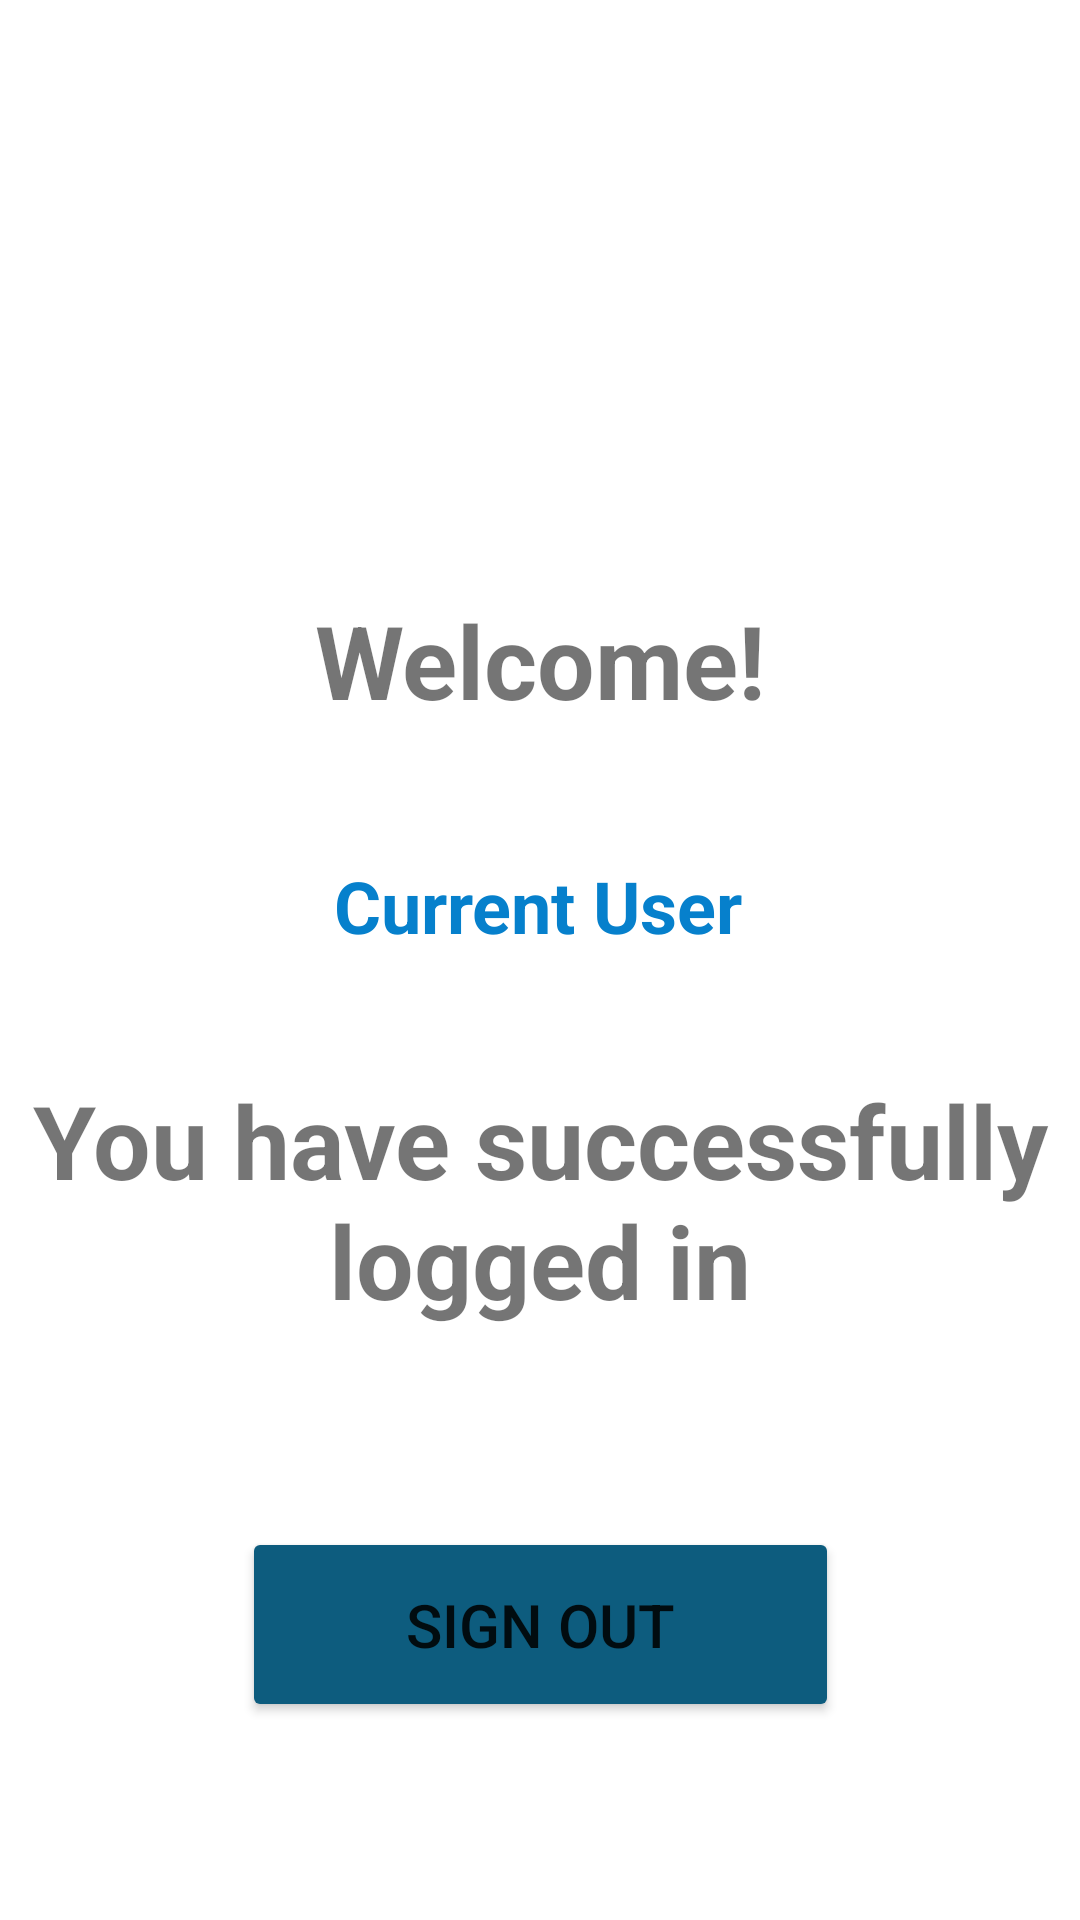

Reconstruct the res/layout file that produces this screen, plus the resources it refers to.
<!-- AndroidManifest.xml: application theme Theme.SQLiteLogin -->
<!-- res/layout/activity_home.xml -->
<?xml version="1.0" encoding="utf-8"?>
<androidx.constraintlayout.widget.ConstraintLayout xmlns:android="http://schemas.android.com/apk/res/android"
    xmlns:app="http://schemas.android.com/apk/res-auto"
    xmlns:tools="http://schemas.android.com/tools"
    android:layout_width="match_parent"
    android:layout_height="match_parent"
    tools:context=".HomeActivity">

    <TextView
        android:id="@+id/textView"
        android:layout_width="wrap_content"
        android:layout_height="wrap_content"
        android:text="@string/home_screen_text"
        android:textAlignment="center"
        android:textSize="34sp"
        android:textStyle="bold"
        app:layout_constraintBottom_toBottomOf="parent"
        app:layout_constraintEnd_toEndOf="parent"
        app:layout_constraintHorizontal_bias="0.0"
        app:layout_constraintStart_toStartOf="parent"
        app:layout_constraintTop_toTopOf="parent" />

    <TextView
        android:id="@+id/current_user_label"
        android:layout_width="wrap_content"
        android:layout_height="wrap_content"
        android:text="Current User"
        android:textAlignment="center"
        android:textColor="@color/custom_blue"
        android:textSize="24sp"
        android:textStyle="bold"
        app:layout_constraintBottom_toBottomOf="parent"
        app:layout_constraintEnd_toEndOf="parent"
        app:layout_constraintHorizontal_bias="0.498"
        app:layout_constraintStart_toStartOf="parent"
        app:layout_constraintTop_toTopOf="parent"
        app:layout_constraintVertical_bias="0.47" />

    <Button
        android:id="@+id/sign_out_button"
        android:layout_width="199dp"
        android:layout_height="65dp"
        android:text="Sign Out"
        android:textSize="20sp"
        android:backgroundTint="@color/custom_dark_blue"
        app:layout_constraintBottom_toBottomOf="parent"
        app:layout_constraintEnd_toEndOf="parent"
        app:layout_constraintStart_toStartOf="parent"
        app:layout_constraintTop_toBottomOf="@+id/textView" />
</androidx.constraintlayout.widget.ConstraintLayout>
<!-- resources referenced by this layout -->
<resources>
  <color name="custom_blue">#0680CC</color>
  <color name="custom_dark_blue">#0D5C7E</color>
  <string name="home_screen_text">Welcome!\n\n\n\nYou have successfully logged in</string>
  <style name="Theme.SQLiteLogin" parent="Theme.MaterialComponents.DayNight.NoActionBar">
          
          <item name="colorPrimary">@color/purple_500</item>
          <item name="colorPrimaryVariant">@color/purple_700</item>
          <item name="colorOnPrimary">@color/white</item>
          
          <item name="colorSecondary">@color/teal_200</item>
          <item name="colorSecondaryVariant">@color/teal_700</item>
          <item name="colorOnSecondary">@color/black</item>
          
          <item name="android:statusBarColor" tools:targetApi="l">?attr/colorPrimaryVariant</item>
          
      </style>
  <color name="purple_500">#FF6200EE</color>
  <color name="purple_700">#FF3700B3</color>
  <color name="white">#FFFFFFFF</color>
  <color name="teal_200">#FF03DAC5</color>
  <color name="teal_700">#FF018786</color>
  <color name="black">#FF000000</color>
</resources>
